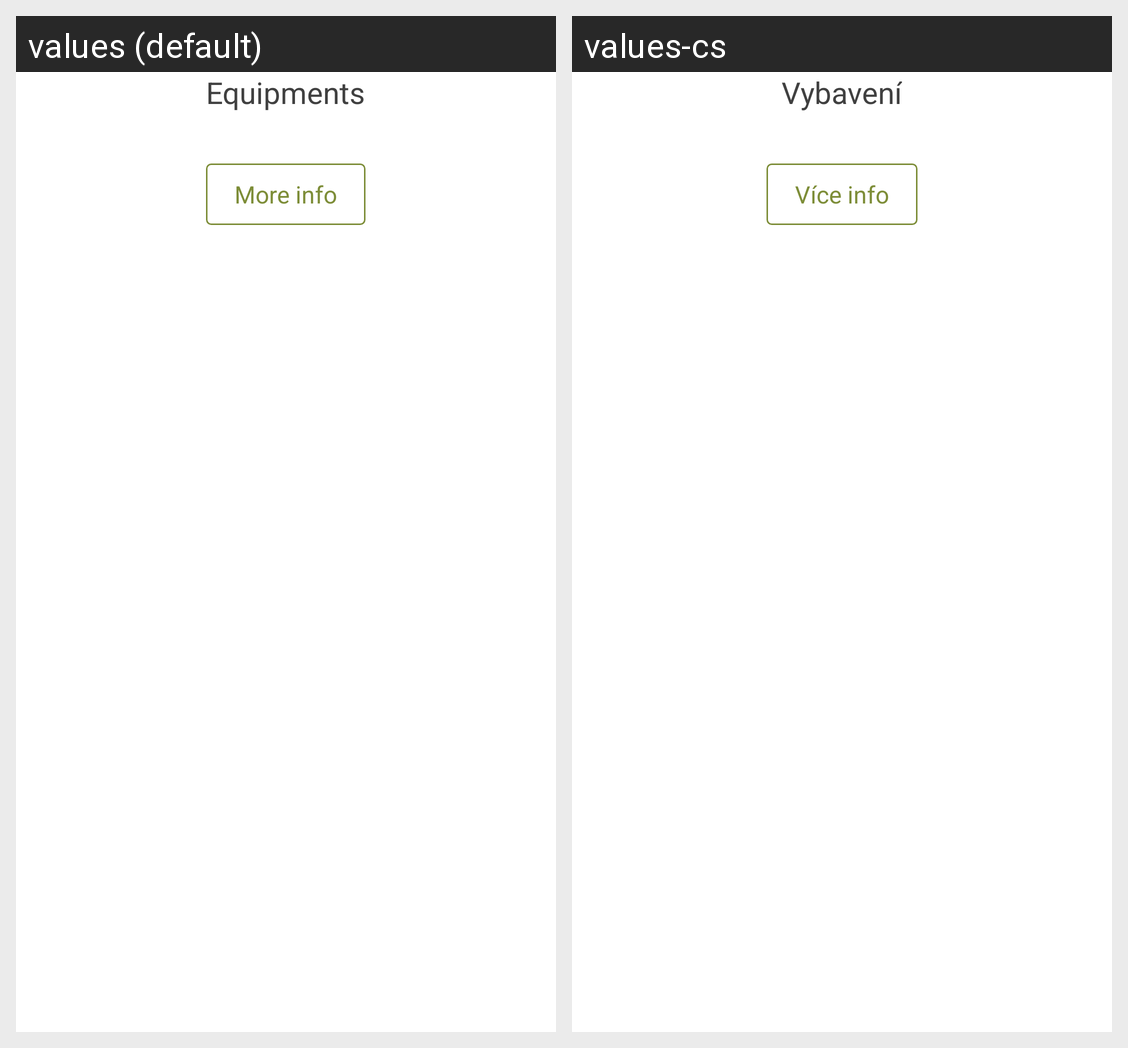

The Android screen above is rendered under two locales of the same app. Produce the string resources it draws, with the default and per-locale values.
Android screen res/layout/bike_detail_equipment.xml rendered under 2 locales, left to right: values (default), values-cs. Device: Nexus 5 (rendered at 1080×1920; each locale shown at half size, 540×960, under a caption strip naming it); theme GreenTheme.
Strings drawn on this screen, with the default value and each locale's value (text and hints the layout hard-codes, and strings that could not be matched under every locale, appear in the picture but are not listed):

bike_detail_equipments
  values: Equipments
  values-cs: Vybavení

bike_detail_equipment_info
  values: More info
  values-cs: Více info
